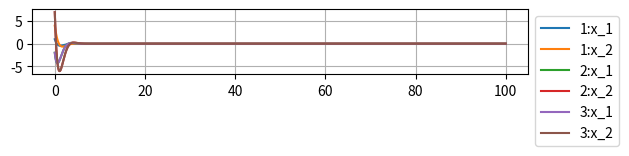

Here is the Python script that generated this plot:
import matplotlib.patches
import matplotlib.path
import matplotlib.pyplot as plt
from matplotlib.lines import Line2D
import numpy as np
from scipy.linalg import expm


v_1 = [[1], [4]]
v_2 = [[2], [3]]

a_1 = [[-1.00, 0.00], [0.00, -1.00]]

a_2 = [[4, 1], [0, 4]]

a_3 = [[0, -1], [-16, 0]]

a_4 = [[1, -1], [5, -3]]

a_5 = [[3, -1], [5, -1]]

a_6 = [[2, -1], [5, -2]]

def m_t(m, time):
    new_m = [[4, 1], [0, 4]]
    for i in range(2):
        for j in range(2):
            new_m[i][j] = time * m[i][j]
    return new_m


#t = np.arange(-10, 10, 1)
#t = 3
t = []
cur_time = 0.00000
x_1_1 = []
x_2_1 = []
x_1_2 = []
x_2_2 = []
x_1_3 = []
x_2_3 = []
x_01 = [[1], [4]]
x_02 = [[-2], [7]]
x_03 = [[9], [3]]

for i in range(10000):
    t.append(cur_time)
    x_1_1.append(np.matmul(expm(m_t(a_4, cur_time)), x_01)[0])
    x_2_1.append(np.matmul(expm(m_t(a_4, cur_time)), x_01)[1])

    x_1_2.append(np.matmul(expm(m_t(a_4, cur_time)), x_02)[0])
    x_2_2.append(np.matmul(expm(m_t(a_4, cur_time)), x_02)[1])

    x_1_3.append(np.matmul(expm(m_t(a_4, cur_time)), x_03)[0])
    x_2_3.append(np.matmul(expm(m_t(a_4, cur_time)), x_03)[1])
    cur_time += 0.01


plt.plot(t, x_1_1, label='1:x_1')
plt.plot(t, x_2_1, label='1:x_2')
#plt.plot(x_1_1, x_2_1, label='1:x_2 (x_1)')

plt.plot(t, x_1_2, label='2:x_1')
plt.plot(t, x_2_2, label='2:x_2')
#plt.plot(x_1_2, x_2_2, label='2:x_2 (x_1)')

plt.plot(t, x_1_2, label='3:x_1')
plt.plot(t, x_2_2, label='3:x_2')
#plt.plot(x_1_3, x_2_3, label='3:x_2 (x_1)')

axes = plt.gca()
axes.set_aspect("equal")
plt.grid()
plt.legend(bbox_to_anchor=(1, 1), loc='upper left')
plt.show()



